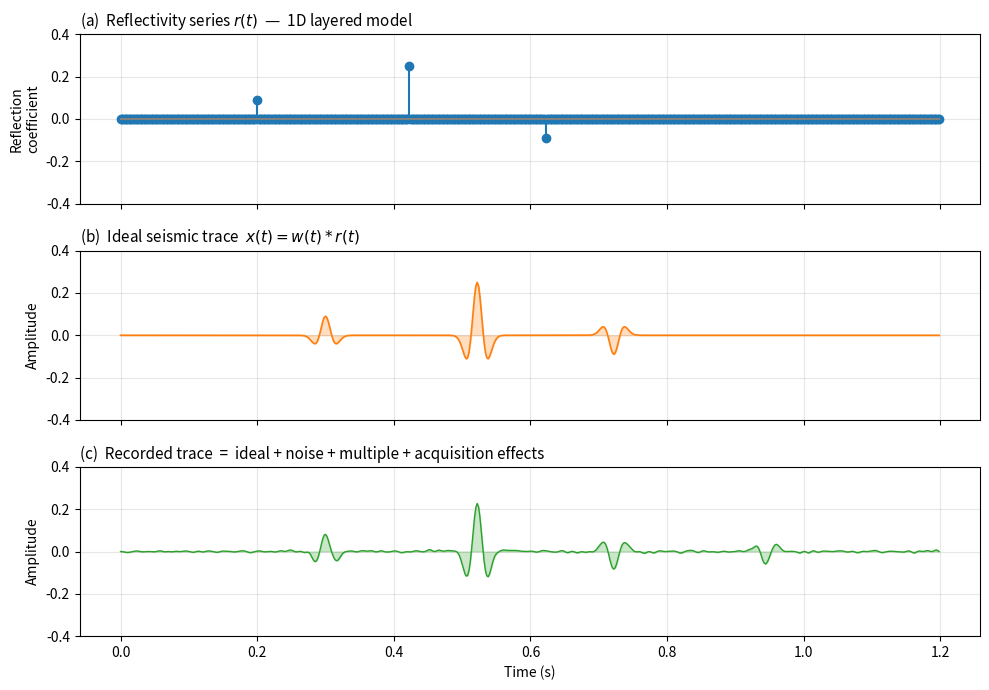

Reproduce this figure in Python.
#!/usr/bin/env python3
"""
Figure: Idealized reflectivity series, band-limited seismic response,
and realistic recorded trace with noise, a multiple, and acquisition effects.

Three panels:
  (a) Reflectivity series — spikes at two-way travel times of a 1D layered
      model with three interfaces.
  (b) Ideal seismic trace — convolution of a 25 Hz Ricker wavelet with the
      reflectivity series (band-limited primaries only).
  (c) Recorded trace — ideal response + first-order free-surface multiple
      + band-limited noise + low-cut filter simulating instrument response.

Pedagogical intention: show students that the recorded seismogram differs
substantially from the simple textbook convolutional model.  The additional
components (multiple, noise, acquisition filter) must be accounted for
during processing.
"""

import numpy as np
import matplotlib.pyplot as plt
from scipy.signal import butter, filtfilt
from pathlib import Path


# ---------------------------------------------------------------------------
# Helper functions
# ---------------------------------------------------------------------------

def ricker(t: np.ndarray, f0: float = 25.0) -> np.ndarray:
    """Ricker (Mexican-hat) wavelet with peak frequency *f0* (Hz)."""
    pft = np.pi * f0 * t
    return (1.0 - 2.0 * pft ** 2) * np.exp(-pft ** 2)


def band_limited_noise(n: int, dt: float = 0.002,
                       flow: float = 5.0, fhigh: float = 80.0,
                       order: int = 4, seed: int = 42) -> np.ndarray:
    """Coloured noise obtained by bandpass filtering white noise.

    Real seismic noise is not white — it tends to have most energy in
    the signal band (approx. 5–80 Hz).  This helper produces a more
    realistic noise realisation.
    """
    rng = np.random.default_rng(seed)
    fs = 1.0 / dt
    nyq = 0.5 * fs
    b, a = butter(order, [flow / nyq, fhigh / nyq], btype="band")
    noise = rng.normal(size=n)
    noise = filtfilt(b, a, noise)
    return noise / np.std(noise)


def low_cut_filter(x: np.ndarray, dt: float = 0.002,
                   fcut: float = 10.0, order: int = 2) -> np.ndarray:
    """Apply a low-cut (high-pass) Butterworth filter.

    Simulates the geophone / instrument transfer function that attenuates
    very-low-frequency energy (common in real acquisition systems).
    """
    fs = 1.0 / dt
    nyq = 0.5 * fs
    b, a = butter(order, fcut / nyq, btype="high")
    return filtfilt(b, a, x)


def spike_train(t: np.ndarray, dt: float,
                times: list, amps: list) -> np.ndarray:
    """Place zero-duration spikes at given *times* with given *amps*."""
    r = np.zeros_like(t)
    for ti, ai in zip(times, amps):
        idx = int(round(ti / dt))
        if 0 <= idx < len(t):
            r[idx] = ai
    return r


# ---------------------------------------------------------------------------
# Main
# ---------------------------------------------------------------------------

def main():
    # --- Time axis ---
    dt = 0.002           # 2 ms sample interval
    n_samples = 600      # 1.2 s trace length
    t = np.arange(n_samples) * dt

    # --- 1D layered model (three interfaces) ---
    #
    #  Layer   v (m/s)   top depth (m)   two-way time (s)
    #    1      1500          0             0.000
    #    2      1800        150             0.200
    #    3      3000        350             0.422
    #    4      2500        650             0.622
    #
    # Reflection coefficients (constant density assumed):
    #   r1 = (1800-1500)/(1800+1500) ≈ +0.091
    #   r2 = (3000-1800)/(3000+1800) ≈ +0.250
    #   r3 = (2500-3000)/(2500+3000) ≈ -0.091

    primary_times = [0.200, 0.422, 0.622]
    primary_amps  = [0.090, 0.250, -0.090]

    # --- Panel (a): reflectivity series (primaries only) ---
    reflectivity = spike_train(t, dt, primary_times, primary_amps)

    # --- Wavelet ---
    tw = np.arange(-0.1, 0.1501, dt)    # -100 .. +150 ms
    f0 = 25.0                            # peak frequency (Hz)
    wavelet = ricker(tw, f0)
    wavelet /= np.max(np.abs(wavelet))   # normalise to unit amplitude

    # --- Panel (b): ideal seismic trace (primaries only) ---
    ideal_trace = np.convolve(reflectivity, wavelet, mode="full")[:n_samples]

    # --- Panel (c): recorded trace (ideal + multiple + noise + filter) ---
    #
    # 1. First-order free-surface multiple of the strongest reflector (r2).
    #    Ray path: surface ↓ interface 2 ↑ surface ↓ interface 2 ↑ surface
    #    Travel time = 2 × t2 = 0.844 s
    #    Amplitude  = r2 × (-1) × r2 = -r2² ≈ -0.0625
    r2 = primary_amps[1]
    mult_time = 2.0 * primary_times[1]   # 0.844 s
    mult_amp = -r2 ** 2
    mult_spike = spike_train(t, dt, [mult_time], [mult_amp])
    multiple_trace = np.convolve(mult_spike, wavelet, mode="full")[:n_samples]

    recorded = ideal_trace + multiple_trace

    # 2. Add band-limited (coloured) noise
    noise = band_limited_noise(n_samples, dt=dt, seed=42)
    noise_scale = 0.10 * np.std(ideal_trace)
    recorded = recorded + noise * noise_scale

    # 3. Acquisition low-cut filter (simulates geophone / instrument response)
    recorded = low_cut_filter(recorded, dt=dt, fcut=10.0, order=2)

    # --- Plot ---
    fig, axes = plt.subplots(3, 1, figsize=(10, 7), sharex=True)
    ylim = (-0.40, 0.40)

    # (a) Reflectivity
    ax = axes[0]
    ax.stem(t, reflectivity, linefmt="C0-", markerfmt="C0o", basefmt="gray")
    ax.set_ylabel("Reflection\ncoefficient")
    ax.set_title("(a)  Reflectivity series $r(t)$  —  1D layered model",
                 loc="left", fontsize=11)
    ax.set_ylim(ylim)
    ax.grid(True, alpha=0.3)

    # (b) Ideal seismic trace
    ax = axes[1]
    ax.plot(t, ideal_trace, "C1-", lw=1.2)
    ax.fill_between(t, ideal_trace, alpha=0.25, color="C1")
    ax.set_ylabel("Amplitude")
    ax.set_title("(b)  Ideal seismic trace  $x(t) = w(t) * r(t)$",
                 loc="left", fontsize=11)
    ax.set_ylim(ylim)
    ax.grid(True, alpha=0.3)

    # (c) Recorded trace
    ax = axes[2]
    ax.plot(t, recorded, "C2-", lw=1.0)
    ax.fill_between(t, recorded, alpha=0.25, color="C2")
    ax.set_ylabel("Amplitude")
    ax.set_xlabel("Time (s)")
    ax.set_title("(c)  Recorded trace  =  ideal + noise + multiple "
                 "+ acquisition effects",
                 loc="left", fontsize=11)
    ax.set_ylim(ylim)
    ax.grid(True, alpha=0.3)



    fig.tight_layout()

    # --- Save ---
    out_dir = Path("figures/term01_lec01")
    out_dir.mkdir(parents=True, exist_ok=True)
    out_path = out_dir / "term01_lec01_idealized_vs_recorded_trace.png"
    fig.savefig(out_path, dpi=150)
    plt.close(fig)
    print(f"Saved: {out_path}")


if __name__ == "__main__":
    main()
